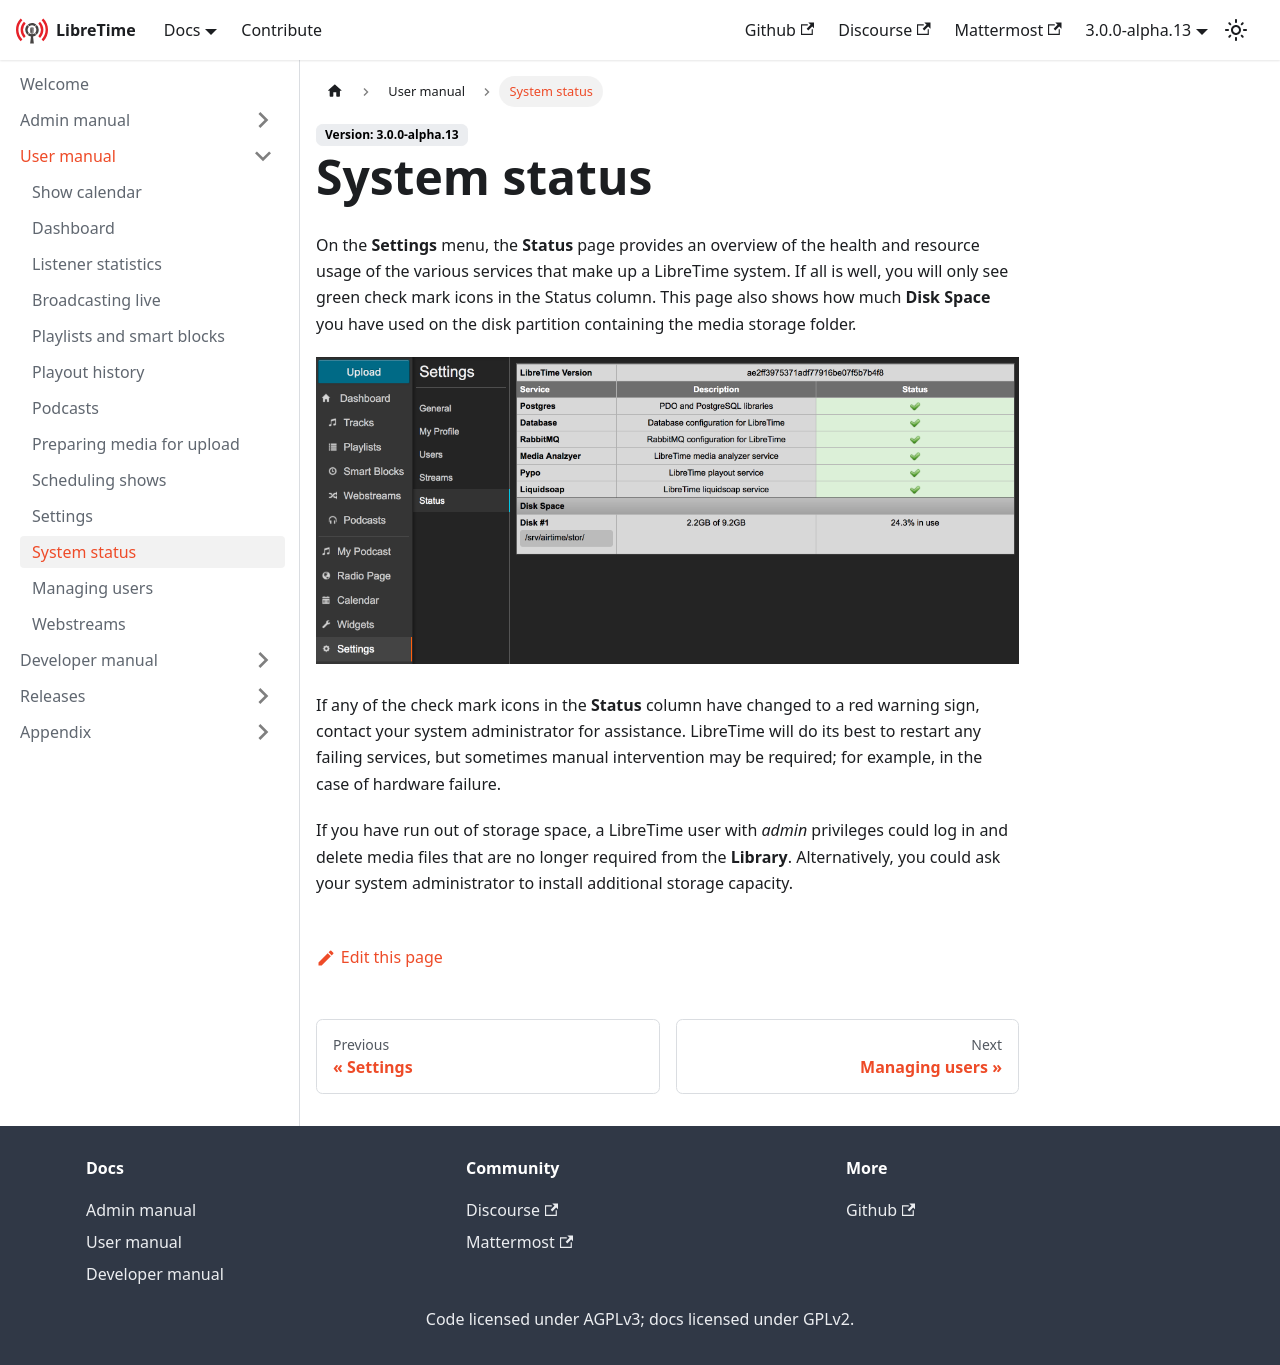

repository: erstazi/libretime · page: docs/user-manual/status/index.html · generator: docusaurus

---
title: System status
---

On the **Settings** menu, the **Status** page provides an overview of the health and resource usage of the various
services that make up a LibreTime system. If all is well, you will only see green check mark icons in the
Status column. This page also shows how much **Disk Space** you have used on the disk partition containing the media storage folder.

![](./status-screenshot521-system_status_240.png)

If any of the check mark icons in the **Status** column have changed to a red warning sign, contact your system
administrator for assistance. LibreTime will
do its best to restart any failing services, but sometimes manual intervention may be required; for example, in the case of hardware failure.

If you have run out of storage space, a LibreTime user with _admin_ privileges could log in and delete media files
that are no longer required from the **Library**. Alternatively, you could ask your system administrator to install additional storage capacity.
